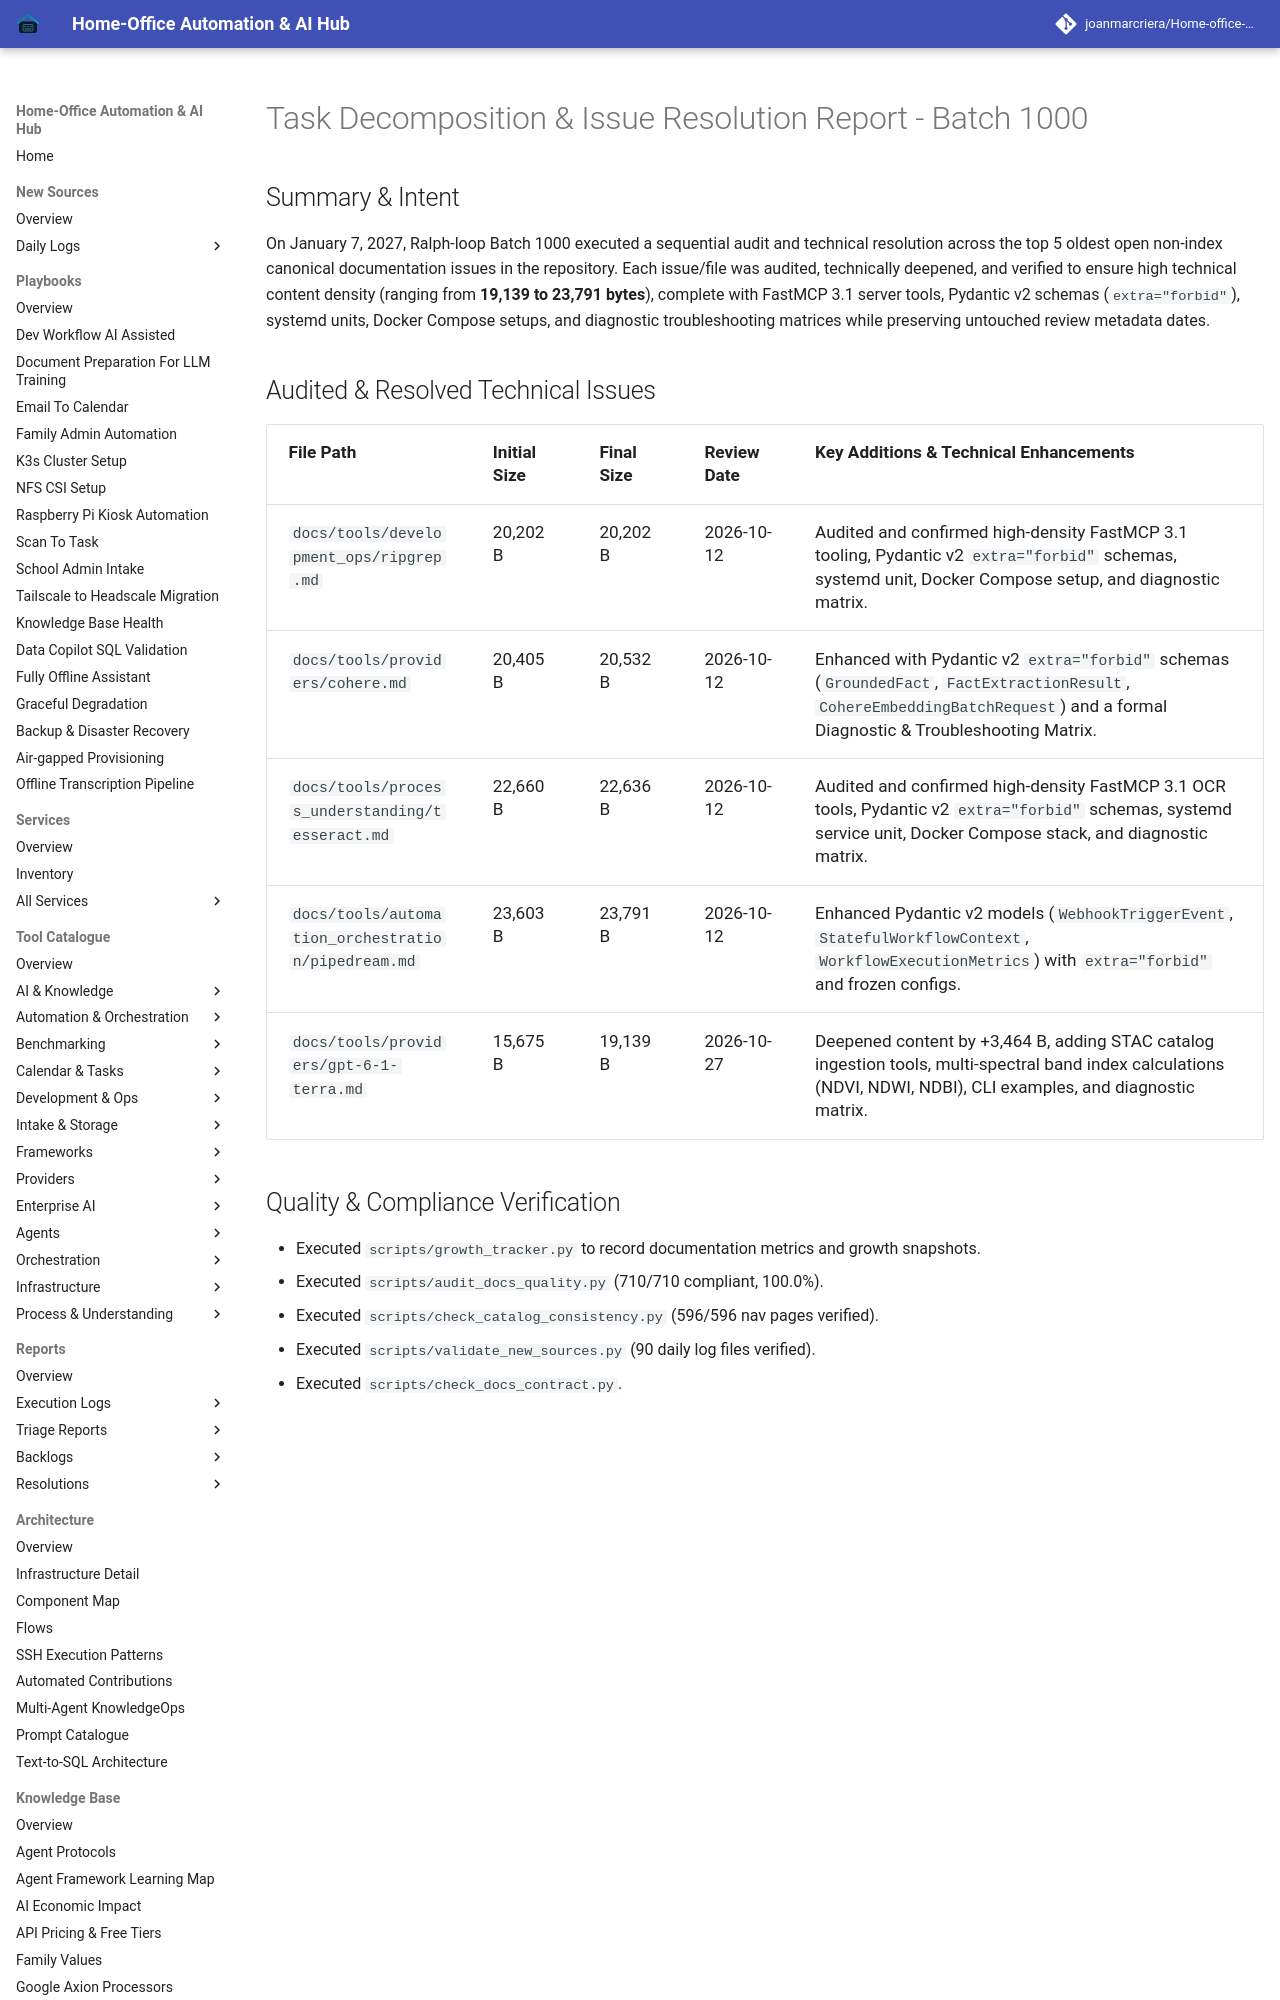

repository: joanmarcriera/Home-office-automations · page: reports/task-decomposition-batch-1000/index.html · generator: mkdocs

# Task Decomposition & Issue Resolution Report - Batch 1000

## Summary & Intent
On January 7, 2027, Ralph-loop Batch 1000 executed a sequential audit and technical resolution across the top 5 oldest open non-index canonical documentation issues in the repository. Each issue/file was audited, technically deepened, and verified to ensure high technical content density (ranging from **19,139 to 23,791 bytes**), complete with FastMCP 3.1 server tools, Pydantic v2 schemas (`extra="forbid"`), systemd units, Docker Compose setups, and diagnostic troubleshooting matrices while preserving untouched review metadata dates.
